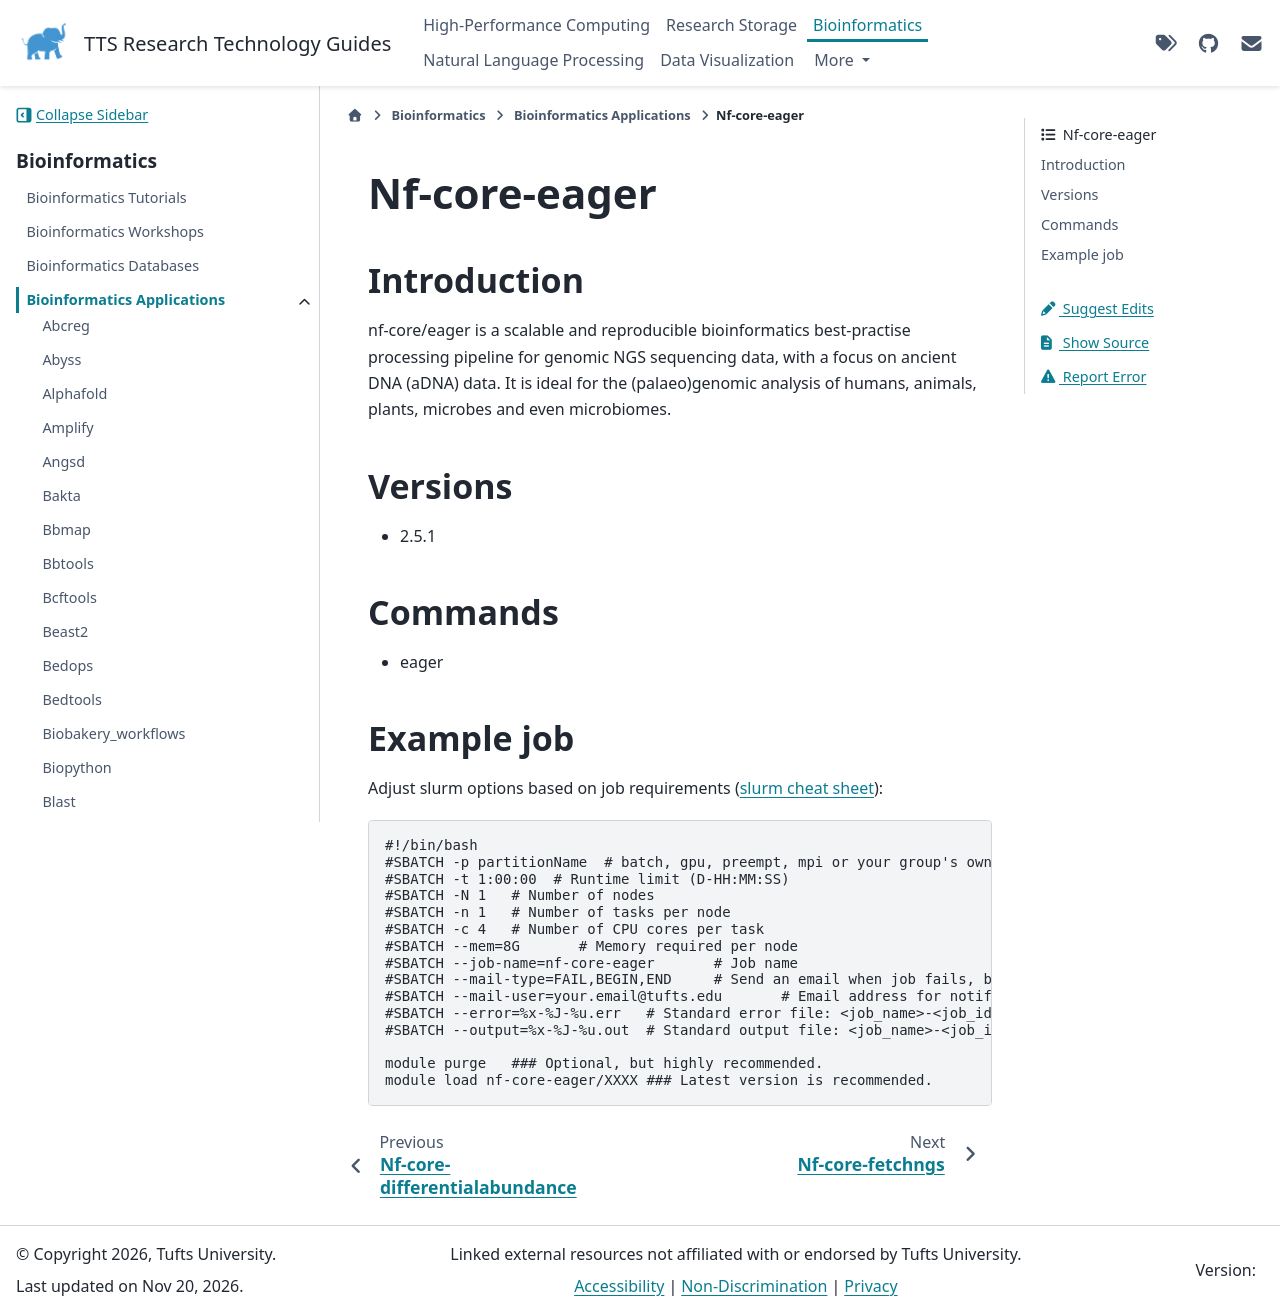

repository: TuftsRT/guides · page: dev/bio/apps/nf-core-eager.html · generator: sphinx

###############
 Nf-core-eager
###############

**************
 Introduction
**************

nf-core/eager is a scalable and reproducible bioinformatics
best-practise processing pipeline for genomic NGS sequencing data, with
a focus on ancient DNA (aDNA) data. It is ideal for the (palaeo)genomic
analysis of humans, animals, plants, microbes and even microbiomes.

**********
 Versions
**********

-  2.5.1

**********
 Commands
**********

-  eager

*************
 Example job
*************

Adjust slurm options based on job requirements (`slurm cheat sheet
<https://slurm.schedmd.com/pdfs/summary.pdf>`_):

.. code::

   #!/bin/bash
   #SBATCH -p partitionName  # batch, gpu, preempt, mpi or your group's own partition
   #SBATCH -t 1:00:00  # Runtime limit (D-HH:MM:SS)
   #SBATCH -N 1   # Number of nodes
   #SBATCH -n 1   # Number of tasks per node
   #SBATCH -c 4   # Number of CPU cores per task
   #SBATCH --mem=8G       # Memory required per node
   #SBATCH --job-name=nf-core-eager       # Job name
   #SBATCH --mail-type=FAIL,BEGIN,END     # Send an email when job fails, begins, and finishes
   #SBATCH --mail-user=your.email@tufts.edu       # Email address for notifications
   #SBATCH --error=%x-%J-%u.err   # Standard error file: <job_name>-<job_id>-<username>.err
   #SBATCH --output=%x-%J-%u.out  # Standard output file: <job_name>-<job_id>-<username>.out

   module purge   ### Optional, but highly recommended.
   module load nf-core-eager/XXXX ### Latest version is recommended.
